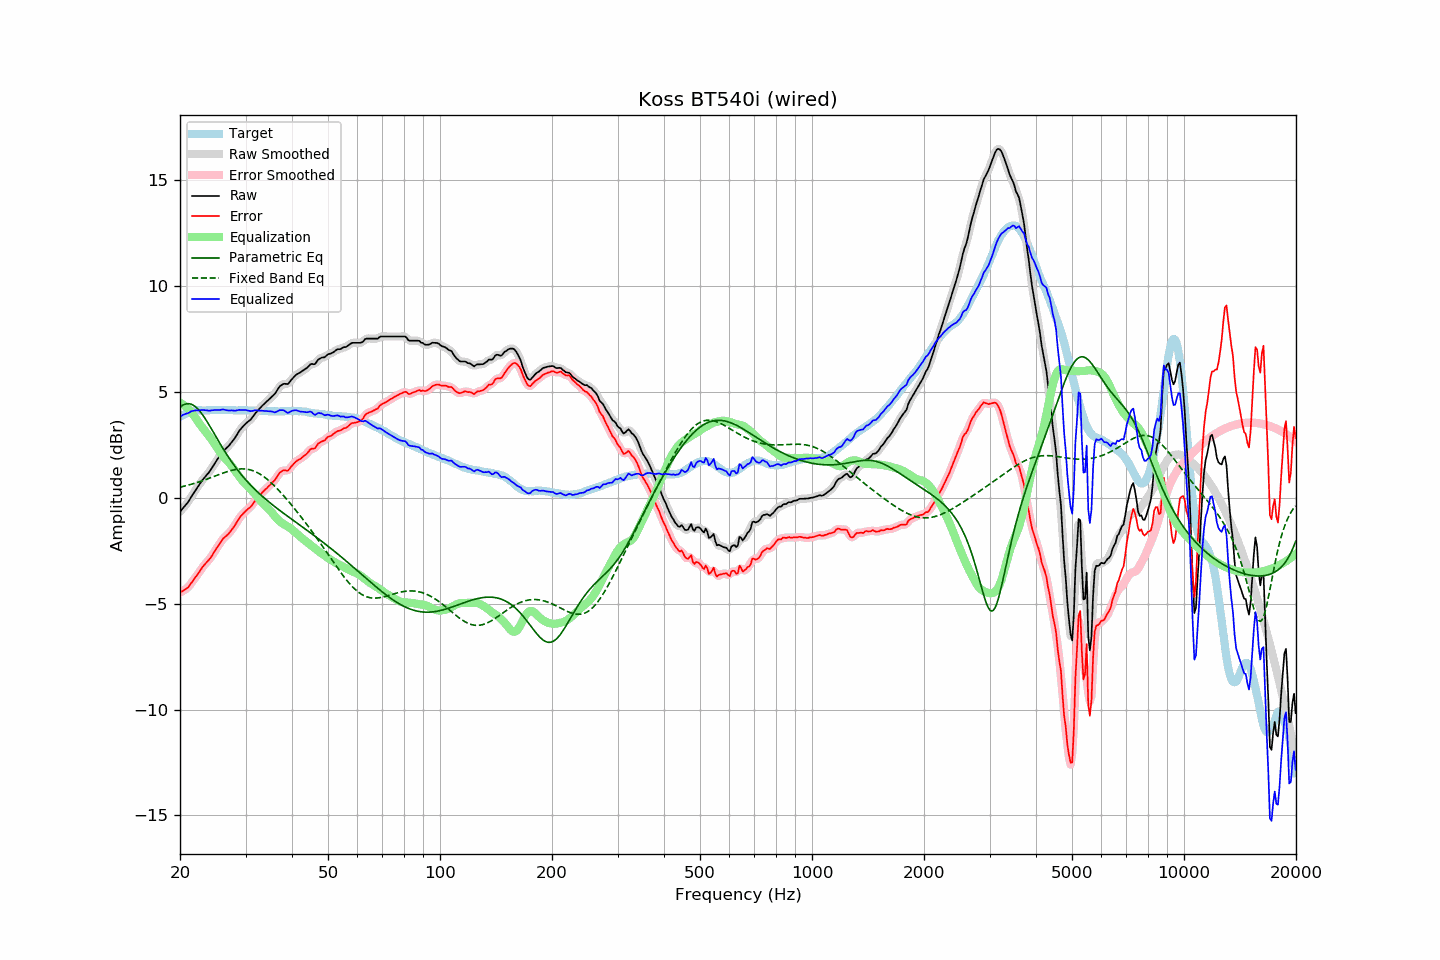

Data behind this chart, as committed beside it:
frequency, raw, error, smoothed, error_smoothed, equalization, parametric_eq, fixed_band_eq, equalized_raw, equalized_smoothed, target
20.00, -0.66, -4.47, -0.66, -4.47, 4.49, 4.27, 0.50, 3.83, 3.83, 3.81
20.20, -0.57, -4.43, -0.57, -4.43, 4.44, 4.33, 0.51, 3.87, 3.87, 3.86
20.40, -0.48, -4.39, -0.49, -4.39, 4.39, 4.38, 0.53, 3.91, 3.91, 3.91
20.61, -0.39, -4.33, -0.39, -4.34, 4.33, 4.41, 0.55, 3.94, 3.94, 3.94
20.81, -0.30, -4.29, -0.30, -4.29, 4.27, 4.43, 0.57, 3.97, 3.97, 3.99
21.02, -0.21, -4.24, -0.20, -4.23, 4.20, 4.44, 0.59, 3.99, 4.00, 4.03
21.23, -0.09, -4.14, -0.09, -4.14, 4.12, 4.43, 0.61, 4.03, 4.03, 4.05
21.44, 0.04, -4.03, 0.03, -4.04, 4.04, 4.41, 0.63, 4.08, 4.07, 4.07
21.66, 0.16, -3.93, 0.16, -3.93, 3.94, 4.38, 0.65, 4.09, 4.10, 4.09
21.87, 0.28, -3.82, 0.28, -3.82, 3.83, 4.33, 0.68, 4.11, 4.11, 4.10
22.09, 0.40, -3.72, 0.40, -3.72, 3.72, 4.27, 0.70, 4.12, 4.12, 4.12
22.31, 0.51, -3.62, 0.51, -3.62, 3.61, 4.20, 0.73, 4.12, 4.12, 4.13
22.54, 0.62, -3.51, 0.62, -3.51, 3.50, 4.11, 0.75, 4.12, 4.13, 4.13
22.76, 0.73, -3.40, 0.73, -3.40, 3.40, 4.02, 0.78, 4.13, 4.13, 4.13
22.99, 0.84, -3.28, 0.83, -3.29, 3.30, 3.92, 0.80, 4.14, 4.14, 4.12
23.22, 0.93, -3.19, 0.93, -3.19, 3.21, 3.81, 0.83, 4.14, 4.14, 4.12
23.45, 1.02, -3.10, 1.02, -3.10, 3.11, 3.69, 0.86, 4.13, 4.13, 4.12
23.69, 1.11, -3.02, 1.10, -3.02, 3.01, 3.57, 0.88, 4.12, 4.12, 4.13
23.92, 1.19, -2.94, 1.20, -2.93, 2.91, 3.45, 0.91, 4.10, 4.11, 4.13
24.16, 1.30, -2.84, 1.30, -2.83, 2.81, 3.32, 0.94, 4.11, 4.11, 4.14
24.40, 1.42, -2.72, 1.42, -2.72, 2.71, 3.19, 0.97, 4.13, 4.12, 4.14
24.65, 1.54, -2.60, 1.54, -2.60, 2.60, 3.06, 1.00, 4.13, 4.13, 4.13
24.89, 1.66, -2.47, 1.66, -2.48, 2.48, 2.93, 1.03, 4.14, 4.14, 4.13
25.14, 1.78, -2.35, 1.78, -2.36, 2.36, 2.80, 1.06, 4.14, 4.14, 4.13
25.39, 1.89, -2.25, 1.89, -2.25, 2.25, 2.67, 1.08, 4.14, 4.14, 4.14
25.65, 2.00, -2.14, 2.01, -2.13, 2.14, 2.54, 1.11, 4.14, 4.15, 4.14
25.91, 2.12, -2.02, 2.11, -2.03, 2.04, 2.41, 1.14, 4.16, 4.15, 4.13
26.16, 2.21, -1.92, 2.20, -1.93, 1.95, 2.29, 1.17, 4.16, 4.15, 4.13
26.43, 2.28, -1.85, 2.28, -1.85, 1.87, 2.17, 1.19, 4.14, 4.15, 4.13
26.69, 2.35, -1.78, 2.35, -1.79, 1.78, 2.05, 1.22, 4.13, 4.13, 4.13
26.96, 2.42, -1.72, 2.42, -1.71, 1.70, 1.93, 1.24, 4.11, 4.12, 4.14
27.23, 2.51, -1.63, 2.51, -1.63, 1.61, 1.82, 1.27, 4.12, 4.12, 4.14
27.50, 2.61, -1.53, 2.60, -1.54, 1.51, 1.71, 1.29, 4.12, 4.11, 4.14
27.77, 2.70, -1.43, 2.70, -1.43, 1.41, 1.60, 1.30, 4.11, 4.11, 4.13
28.05, 2.80, -1.33, 2.81, -1.32, 1.31, 1.49, 1.32, 4.11, 4.11, 4.13
28.33, 2.92, -1.20, 2.92, -1.20, 1.20, 1.39, 1.33, 4.12, 4.12, 4.12
28.62, 3.05, -1.07, 3.04, -1.07, 1.08, 1.29, 1.35, 4.13, 4.13, 4.11
28.90, 3.17, -0.96, 3.16, -0.96, 0.98, 1.19, 1.35, 4.15, 4.14, 4.12
29.19, 3.26, -0.85, 3.26, -0.86, 0.88, 1.10, 1.36, 4.14, 4.14, 4.11
29.48, 3.35, -0.78, 3.35, -0.77, 0.79, 1.01, 1.36, 4.14, 4.14, 4.13
29.78, 3.43, -0.69, 3.43, -0.70, 0.71, 0.92, 1.36, 4.13, 4.14, 4.12
30.08, 3.51, -0.62, 3.50, -0.62, 0.63, 0.83, 1.35, 4.13, 4.13, 4.13
30.38, 3.57, -0.55, 3.56, -0.56, 0.55, 0.75, 1.34, 4.12, 4.12, 4.12
30.68, 3.63, -0.49, 3.63, -0.49, 0.47, 0.67, 1.33, 4.10, 4.10, 4.12
30.99, 3.69, -0.43, 3.70, -0.42, 0.39, 0.59, 1.31, 4.08, 4.09, 4.12
31.30, 3.79, -0.33, 3.79, -0.33, 0.31, 0.51, 1.28, 4.10, 4.10, 4.12
31.61, 3.89, -0.23, 3.89, -0.23, 0.22, 0.43, 1.26, 4.11, 4.11, 4.11
31.93, 4.00, -0.12, 3.99, -0.12, 0.13, 0.36, 1.22, 4.13, 4.12, 4.11
32.24, 4.08, -0.02, 4.08, -0.03, 0.04, 0.29, 1.19, 4.12, 4.12, 4.10
32.57, 4.17, 0.06, 4.17, 0.06, -0.05, 0.21, 1.15, 4.12, 4.12, 4.11
32.89, 4.25, 0.14, 4.25, 0.14, -0.14, 0.15, 1.10, 4.11, 4.11, 4.11
33.22, 4.33, 0.23, 4.33, 0.23, -0.22, 0.08, 1.05, 4.10, 4.10, 4.10
33.55, 4.40, 0.30, 4.40, 0.30, -0.30, 0.01, 1.00, 4.10, 4.10, 4.10
33.89, 4.47, 0.38, 4.47, 0.38, -0.38, -0.05, 0.94, 4.09, 4.09, 4.08
34.23, 4.54, 0.45, 4.54, 0.45, -0.45, -0.12, 0.88, 4.09, 4.09, 4.09
34.57, 4.61, 0.53, 4.61, 0.53, -0.52, -0.18, 0.82, 4.09, 4.09, 4.08
34.92, 4.68, 0.60, 4.68, 0.60, -0.60, -0.24, 0.75, 4.08, 4.08, 4.08
35.27, 4.76, 0.68, 4.75, 0.67, -0.69, -0.31, 0.68, 4.07, 4.06, 4.08
35.62, 4.83, 0.75, 4.83, 0.75, -0.78, -0.37, 0.61, 4.05, 4.05, 4.07
35.97, 4.90, 0.83, 4.92, 0.84, -0.88, -0.42, 0.54, 4.02, 4.04, 4.07
... 635 more rows
